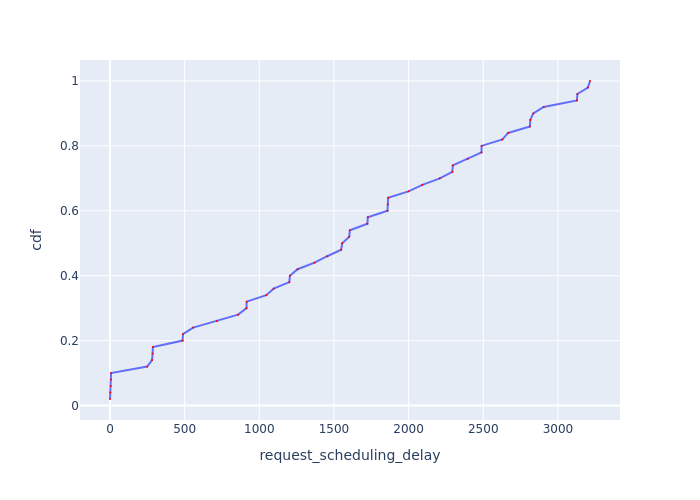

The data file committed next to this chart (first rows):
Request Id, request_scheduling_delay, cdf
0_0, 0.008823, 0.02
0_1, 2.256, 0.04
0_2, 4.759, 0.06
0_4, 6.255, 0.08
0_3, 7.083, 0.1
0_5, 248.9, 0.12
0_6, 281.7, 0.14
0_7, 285.4, 0.16
0_8, 287.2, 0.18
0_9, 486.4, 0.2
0_10, 488.7, 0.22
0_11, 556.8, 0.24
0_12, 715.9, 0.26
0_13, 858.2, 0.28
0_14, 914.5, 0.3
0_15, 915.4, 0.32
0_16, 1047, 0.34
0_17, 1096, 0.36
0_18, 1201, 0.38
0_19, 1205, 0.4
0_20, 1256, 0.42
0_21, 1370, 0.44
0_22, 1455, 0.46
0_24, 1548, 0.48
0_23, 1555, 0.5
0_25, 1602, 0.52
0_26, 1606, 0.54
0_28, 1724, 0.56
0_27, 1727, 0.58
0_31, 1859, 0.6
0_30, 1861, 0.62
0_29, 1863, 0.64
0_32, 1999, 0.66
0_33, 2092, 0.68
0_34, 2209, 0.7
0_36, 2293, 0.72
0_35, 2296, 0.74
0_37, 2396, 0.76
0_38, 2488, 0.78
0_39, 2489, 0.8
0_40, 2628, 0.82
0_41, 2667, 0.84
0_42, 2813, 0.86
0_43, 2815, 0.88
0_44, 2835, 0.9
0_45, 2905, 0.92
0_46, 3127, 0.94
0_47, 3131, 0.96
0_48, 3201, 0.98
0_49, 3215, 1.0
